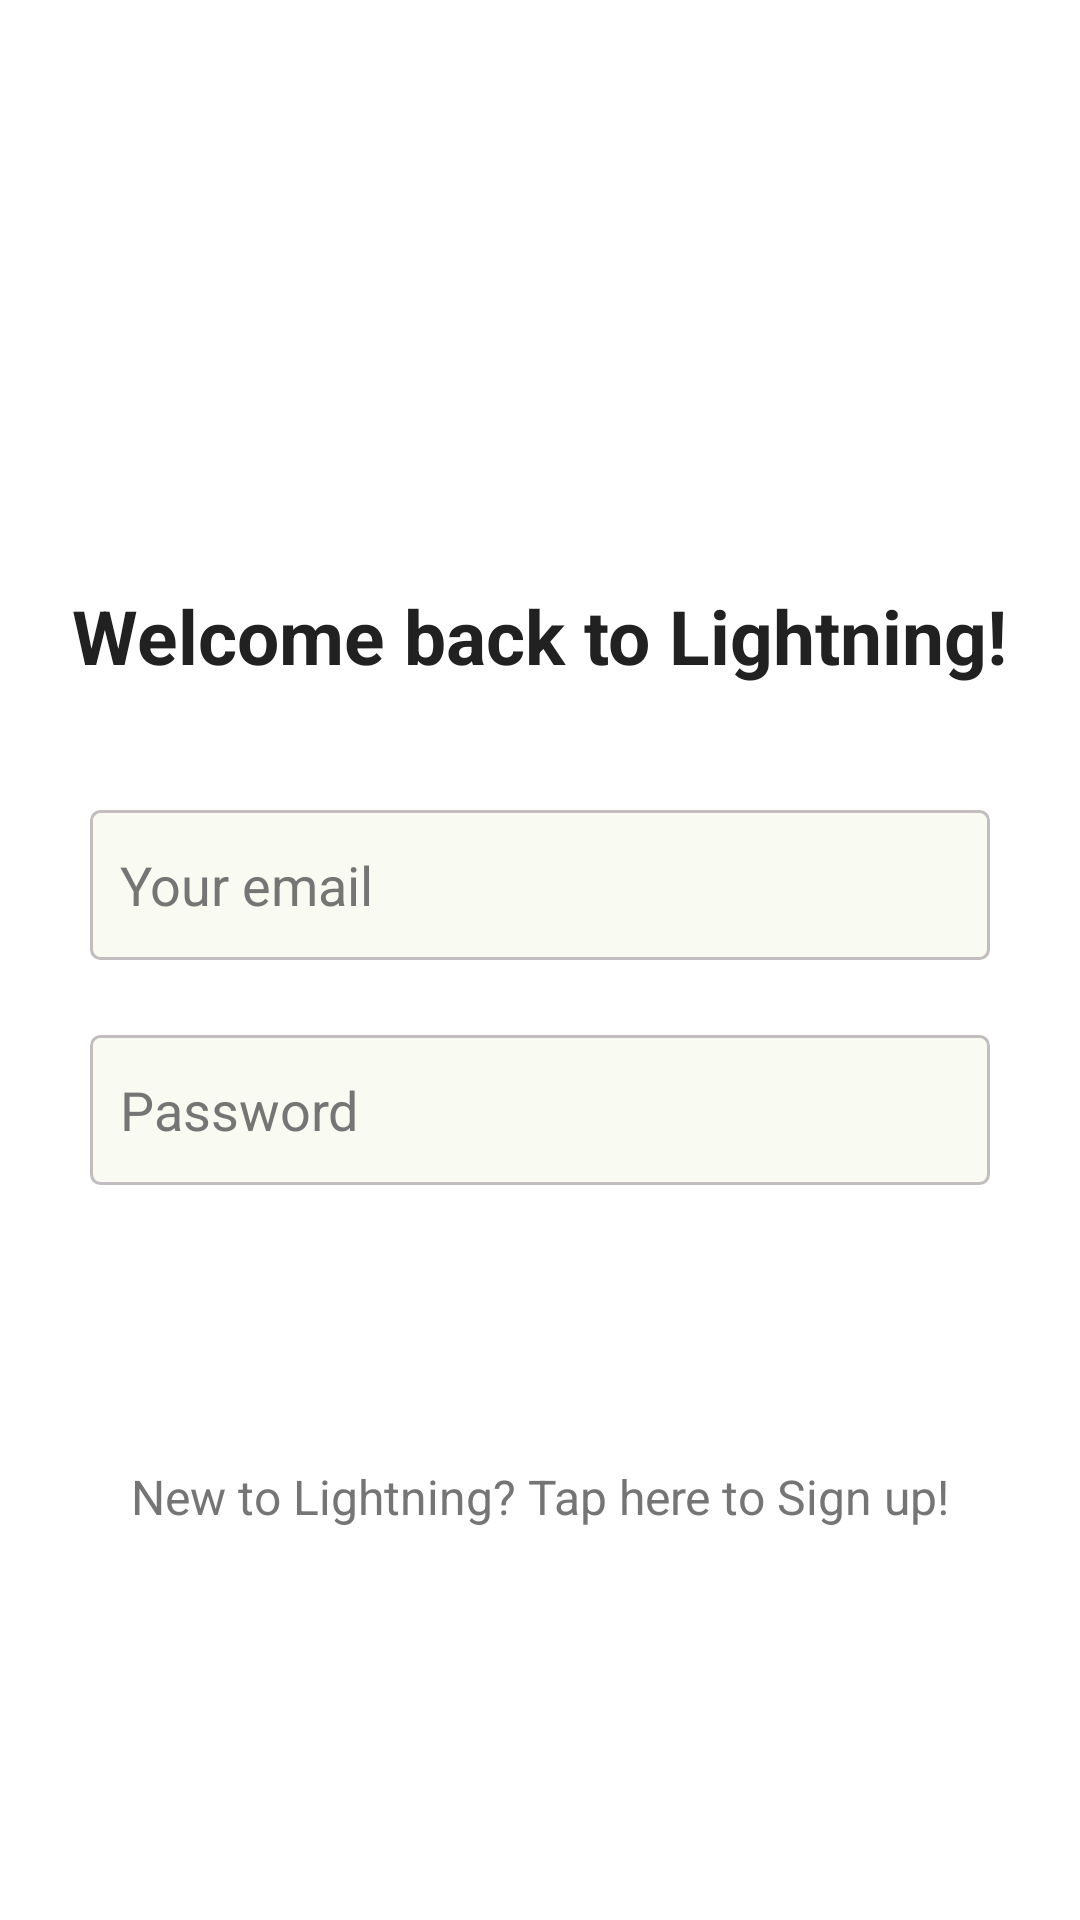

Produce the Android XML layout that renders to this screen, including the resource entries it uses.
<!-- AndroidManifest.xml: application theme Theme.Lightning -->
<!-- res/layout/activity_login.xml -->
<?xml version="1.0" encoding="utf-8"?>
<RelativeLayout xmlns:android="http://schemas.android.com/apk/res/android"
    xmlns:app="http://schemas.android.com/apk/res-auto"
    xmlns:tools="http://schemas.android.com/tools"
    android:layout_width="match_parent"
    android:layout_height="match_parent"
    android:background="@color/white"
    tools:context=".activities.LoginActivity">

    <ImageView
        android:layout_width="150dp"
        android:layout_height="150dp"
        android:src="@drawable/lightning_logo"
        android:layout_alignParentTop="true"
        android:layout_centerHorizontal="true"
        android:id="@+id/imgLogo"
        android:layout_marginTop="40dp"/>

    <TextView
        android:layout_width="wrap_content"
        android:layout_height="wrap_content"
        android:layout_below="@id/imgLogo"
        android:layout_centerHorizontal="true"
        android:layout_marginStart="5dp"
        android:layout_marginTop="5dp"
        android:layout_marginEnd="5dp"
        android:layout_marginBottom="5dp"
        android:text="Welcome back to Lightning!"
        android:textSize="25sp"
        android:textStyle="bold" />

    <EditText
        android:layout_width="match_parent"
        android:layout_height="50dp"
        android:layout_below="@id/imgLogo"
        android:id="@+id/edt_email"
        android:inputType="textEmailAddress"
        android:layout_marginHorizontal="30dp"
        android:layout_marginTop="80dp"
        android:textColor="@color/primary_text"
        android:padding="10dp"
        android:background="@drawable/edit_text_background"
        android:hint="@string/your_email"
        android:textColorHint="@color/secondary_text" />

    <EditText
        android:layout_width="match_parent"
        android:layout_height="50dp"
        android:layout_below="@id/edt_email"
        android:id="@+id/edt_password"
        android:layout_marginHorizontal="30dp"
        android:layout_marginTop="25dp"
        android:textColor="@color/primary_text"
        android:padding="10dp"
        android:background="@drawable/edit_text_background"
        android:hint="@string/password"
        android:inputType="textPassword"
        android:textColorHint="@color/secondary_text" />

    <androidx.appcompat.widget.AppCompatButton
        android:layout_width="match_parent"
        android:layout_height="wrap_content"
        android:background="@drawable/button_background"
        android:layout_below="@id/edt_password"
        android:layout_marginTop="25dp"
        android:id="@+id/buttonLogin"
        android:layout_marginHorizontal="30dp"
        android:text="@string/log_in"
        android:textColor="@color/white"
        android:textAllCaps="false"
        android:textSize="16sp"/>

    <TextView
        android:layout_width="wrap_content"
        android:layout_height="wrap_content"
        android:id="@+id/text_switchToSignUp"
        android:text="@string/switch_to_signup"
        android:layout_below="@id/buttonLogin"
        android:textColor="@color/secondary_text"
        android:layout_centerHorizontal="true"
        android:textSize="16sp"
        android:layout_marginTop="20dp"/>


</RelativeLayout>
<!-- resources referenced by this layout -->
<resources>
  <color name="primary_text">#212121</color>
  <color name="secondary_text">#757575</color>
  <color name="white">#FFFFFFFF</color>
  <!-- drawable edit_text_background (drawable) -->
  <?xml version="1.0" encoding="utf-8"?>
  <shape xmlns:android="http://schemas.android.com/apk/res/android"
      android:shape="rectangle">
      <corners android:radius="3dp"/>
      <solid android:color="#F9FAF1"/>
      <stroke android:width="1dp"
          android:color="@color/colorAccent"/>
  </shape>
  <string name="log_in">Log in to existing account</string>
  <string name="password">Password</string>
  <string name="switch_to_signup">New to Lightning? Tap here to Sign up!</string>
  <string name="your_email">Your email</string>
  <style name="Theme.Lightning" parent="Theme.MaterialComponents.NoActionBar">
          
          <item name="colorPrimary">@color/purple_500</item>
          <item name="colorPrimaryVariant">@color/purple_700</item>
          <item name="colorOnPrimary">@color/white</item>
          
          <item name="colorSecondary">@color/teal_200</item>
          <item name="colorSecondaryVariant">@color/teal_700</item>
          <item name="colorOnSecondary">@color/black</item>
          
          <item name="android:statusBarColor">@color/black</item>
          
          <item name="android:windowBackground">@color/white</item>
          <item name="android:colorBackground">@color/white</item>
          <item name="android:textColor">@color/primary_text</item>
      </style>
  <color name="colorAccent">#c2bdbf</color>
  <color name="purple_500">#FF6200EE</color>
  <color name="purple_700">#FF3700B3</color>
  <color name="teal_200">#FF03DAC5</color>
  <color name="teal_700">#FF018786</color>
  <color name="black">#FF000000</color>
</resources>
